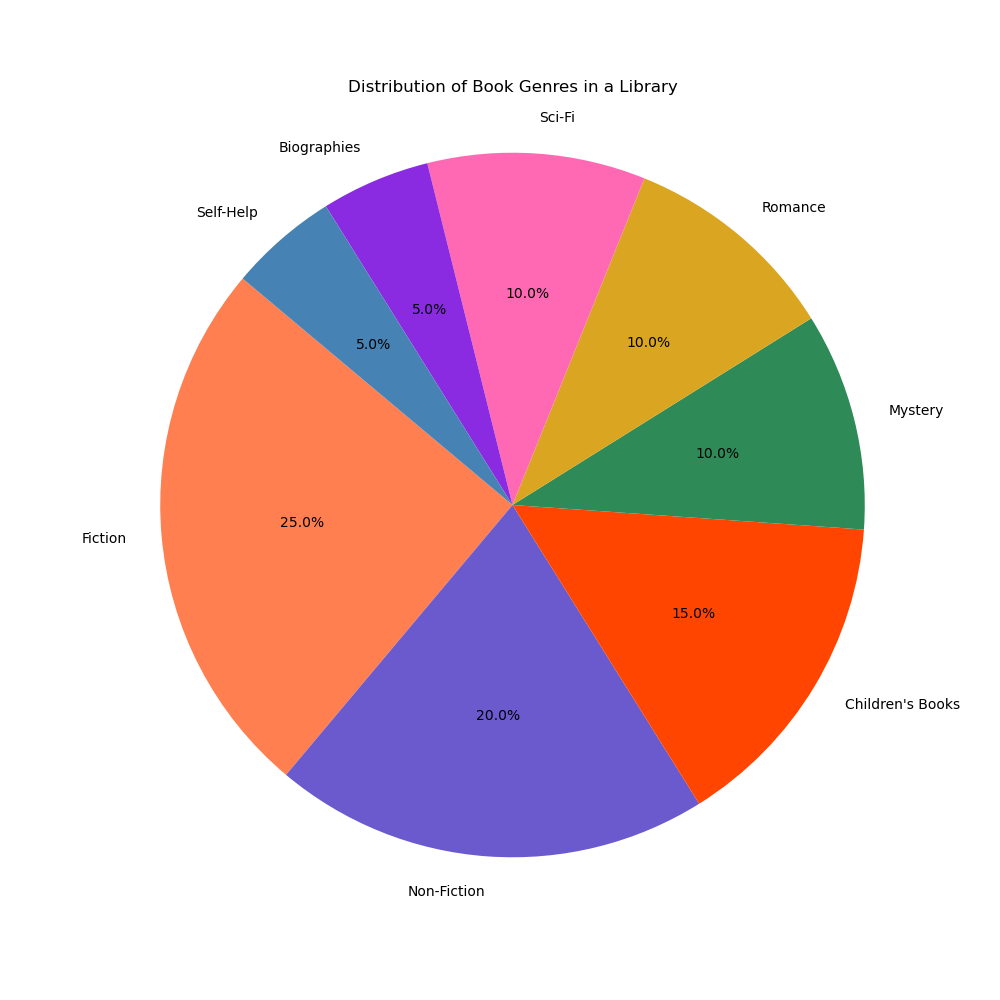

Source data for this figure (header and first rows):
Category, Percentage, Color
Fiction, 25, #ff7f50
Non-Fiction, 20, #6a5acd
Children's Books, 15, #ff4500
Mystery, 10, #2e8b57
Romance, 10, #daa520
Sci-Fi, 10, #ff69b4
Biographies, 5, #8a2be2
Self-Help, 5, #4682b4
